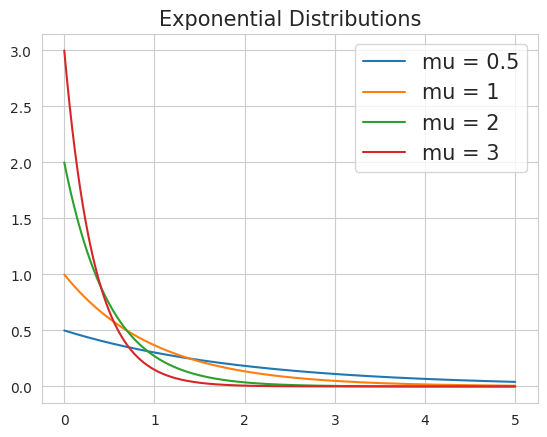

This figure's Python source:
import random
import pylab as pl
import numpy as np
import pandas as pd
import seaborn as sns
import matplotlib.pyplot as plt

sns.set_style("whitegrid")


def cauchy_simulation(trials_number, binary_transformation=False, min_periods=1):

    cauchy = pd.Series(np.random.standard_cauchy(trials_number))
    cauchy_expanding_mean = pd.expanding_mean(cauchy, min_periods).dropna()
    cauchy_expanding_stdev = cauchy.expanding(min_periods).std().dropna()
    cauchy_expanding_sum = cauchy.expanding(min_periods).sum().dropna()

    plt.hist(cauchy, 50, facecolor='green', alpha=0.75)
    plt.show()

    ax = plt.gca()
    ax2 = ax.twinx()

    ax.plot(cauchy_expanding_mean, color='red')
    ax2.plot(cauchy_expanding_sum)
    plt.show()
    quit()
    cauchy_expanding_stdev.plot()
    plt.show()

    if binary_transformation:
        cauchy_to_binary = cauchy.apply(lambda x: 1 if x > 0 else 0)
        cauchy_to_binary_expanding_mean = pd.expanding_mean(cauchy_to_binary, min_periods)
        cauchy_to_binary_expanding_mean.plot()

    plt.show()


def three_dimensions_plot_example():
    fig = plt.figure()
    ax = fig.add_subplot(111, projection='3d')

    a = pd.Series(np.random.randn(1000))
    b = pd.Series(np.random.randn(1000))
    c = pd.Series(np.random.randn(1000))

    print(a.tail())
    print(b.tail())
    print(c.tail())

    ax.scatter(a, b, c)
    plt.show()


def simulate_gaussian(mean=0, vol=0.1, scaling_factor=0, n=1):
    sim = np.random.normal(mean, vol * (scaling_factor+1), size=n)
    if len(sim)==1:
        sim = sim[0]

    return sim


def gaussian_scaling_factor(alpha, prob):
    p_aux = prob / (1 - prob)
    beta = -alpha * p_aux
    return beta


def bool_based_on_prob(probability):
    return random.random() < probability


def mixture_of_gaussian(p=1/2000, alpha=1950, mean=0, vol=0.1, number_of_draws=1000, plot=True):

    beta = gaussian_scaling_factor(alpha, p)

    dict = {}  # initialize dictionary to store
    for i in range(number_of_draws):
        dict[i] = bool_based_on_prob(p)

    switching_operator = pd.Series(dict)  # True or False based on the probability (p=10%, True with 10% probability)
    returns_list = []  # initialize returns list

    for switch in switching_operator:
        if switch == True:
            observation = simulate_gaussian(scaling_factor=alpha)
            returns_list.append(observation)
        else:
            observation = simulate_gaussian(scaling_factor=beta)
            returns_list.append(observation)

    returns_series1 = pd.Series(returns_list).to_frame()
    returns_series2 = pd.Series(simulate_gaussian(mean=mean, vol=vol, n=number_of_draws)).to_frame()
    returns_series = pd.concat([returns_series1, returns_series2], axis=1)
    returns_series_std_dev = returns_series.std()

    returns_series.columns = ['series1', 'series2']

    returns_series['equity_line1'] = returns_series['series1'].cumsum()
    returns_series['equity_line2'] = returns_series['series2'].cumsum()

    if plot:
        returns_series.loc[:, ['equity_line1', 'equity_line2']].plot()
        plt.show()

    return returns_series


def gaussian_kernel(mu_list=[0], sigma_list=[1]):

    fig = pl.figure(figsize=(12, 9))
    ax1 = plt.subplot2grid((1, 1), (0, 0), rowspan=1)

    x = np.linspace(min(mu_list) - max(sigma_list) * 4,
                    max(mu_list) + max(sigma_list) * 4,
                    5000)

    ax1.set_title('Gaussian Distributions', size=30)
    legend_strings = []

    for mu, sigma in zip(mu_list, sigma_list):
        distr = pd.Series((1 / (np.sqrt(2 * np.pi * np.power(sigma, 2)))) *
                          (np.power(np.e, -(np.power((x - mu), 2) / (2 * np.power(sigma, 2))))))

        distr.index = x
        legend_str = 'mu = %s, sigma = %s' % (str(mu), str(sigma))
        legend_strings.append(legend_str)
        distr.plot(ax=ax1, legend=legend_str)

    ax1.legend(legend_strings, prop={'size': 15})
    return ax1


def exponential_kernel(scale=[0]):

    ax1 = plt.subplot2grid((1, 1), (0, 0), rowspan=1)
    x = np.linspace(0, 5, 5000)

    ax1.set_title('Exponential Distributions', size=15)
    legend_strings = []

    for mu in scale:
        distr = pd.Series(mu * np.power(np.e, -(mu * x)))
        distr.index = x
        legend_str = 'mu = %s' % str(mu)
        legend_strings.append(legend_str)
        distr.plot(ax=ax1, legend=legend_str)

    ax1.legend(legend_strings, prop={'size': 15})
    return ax1


gaussian_plot = exponential_kernel(scale=[0.5, 1, 2, 3])
plt.savefig('demo.png', transparent=True)



